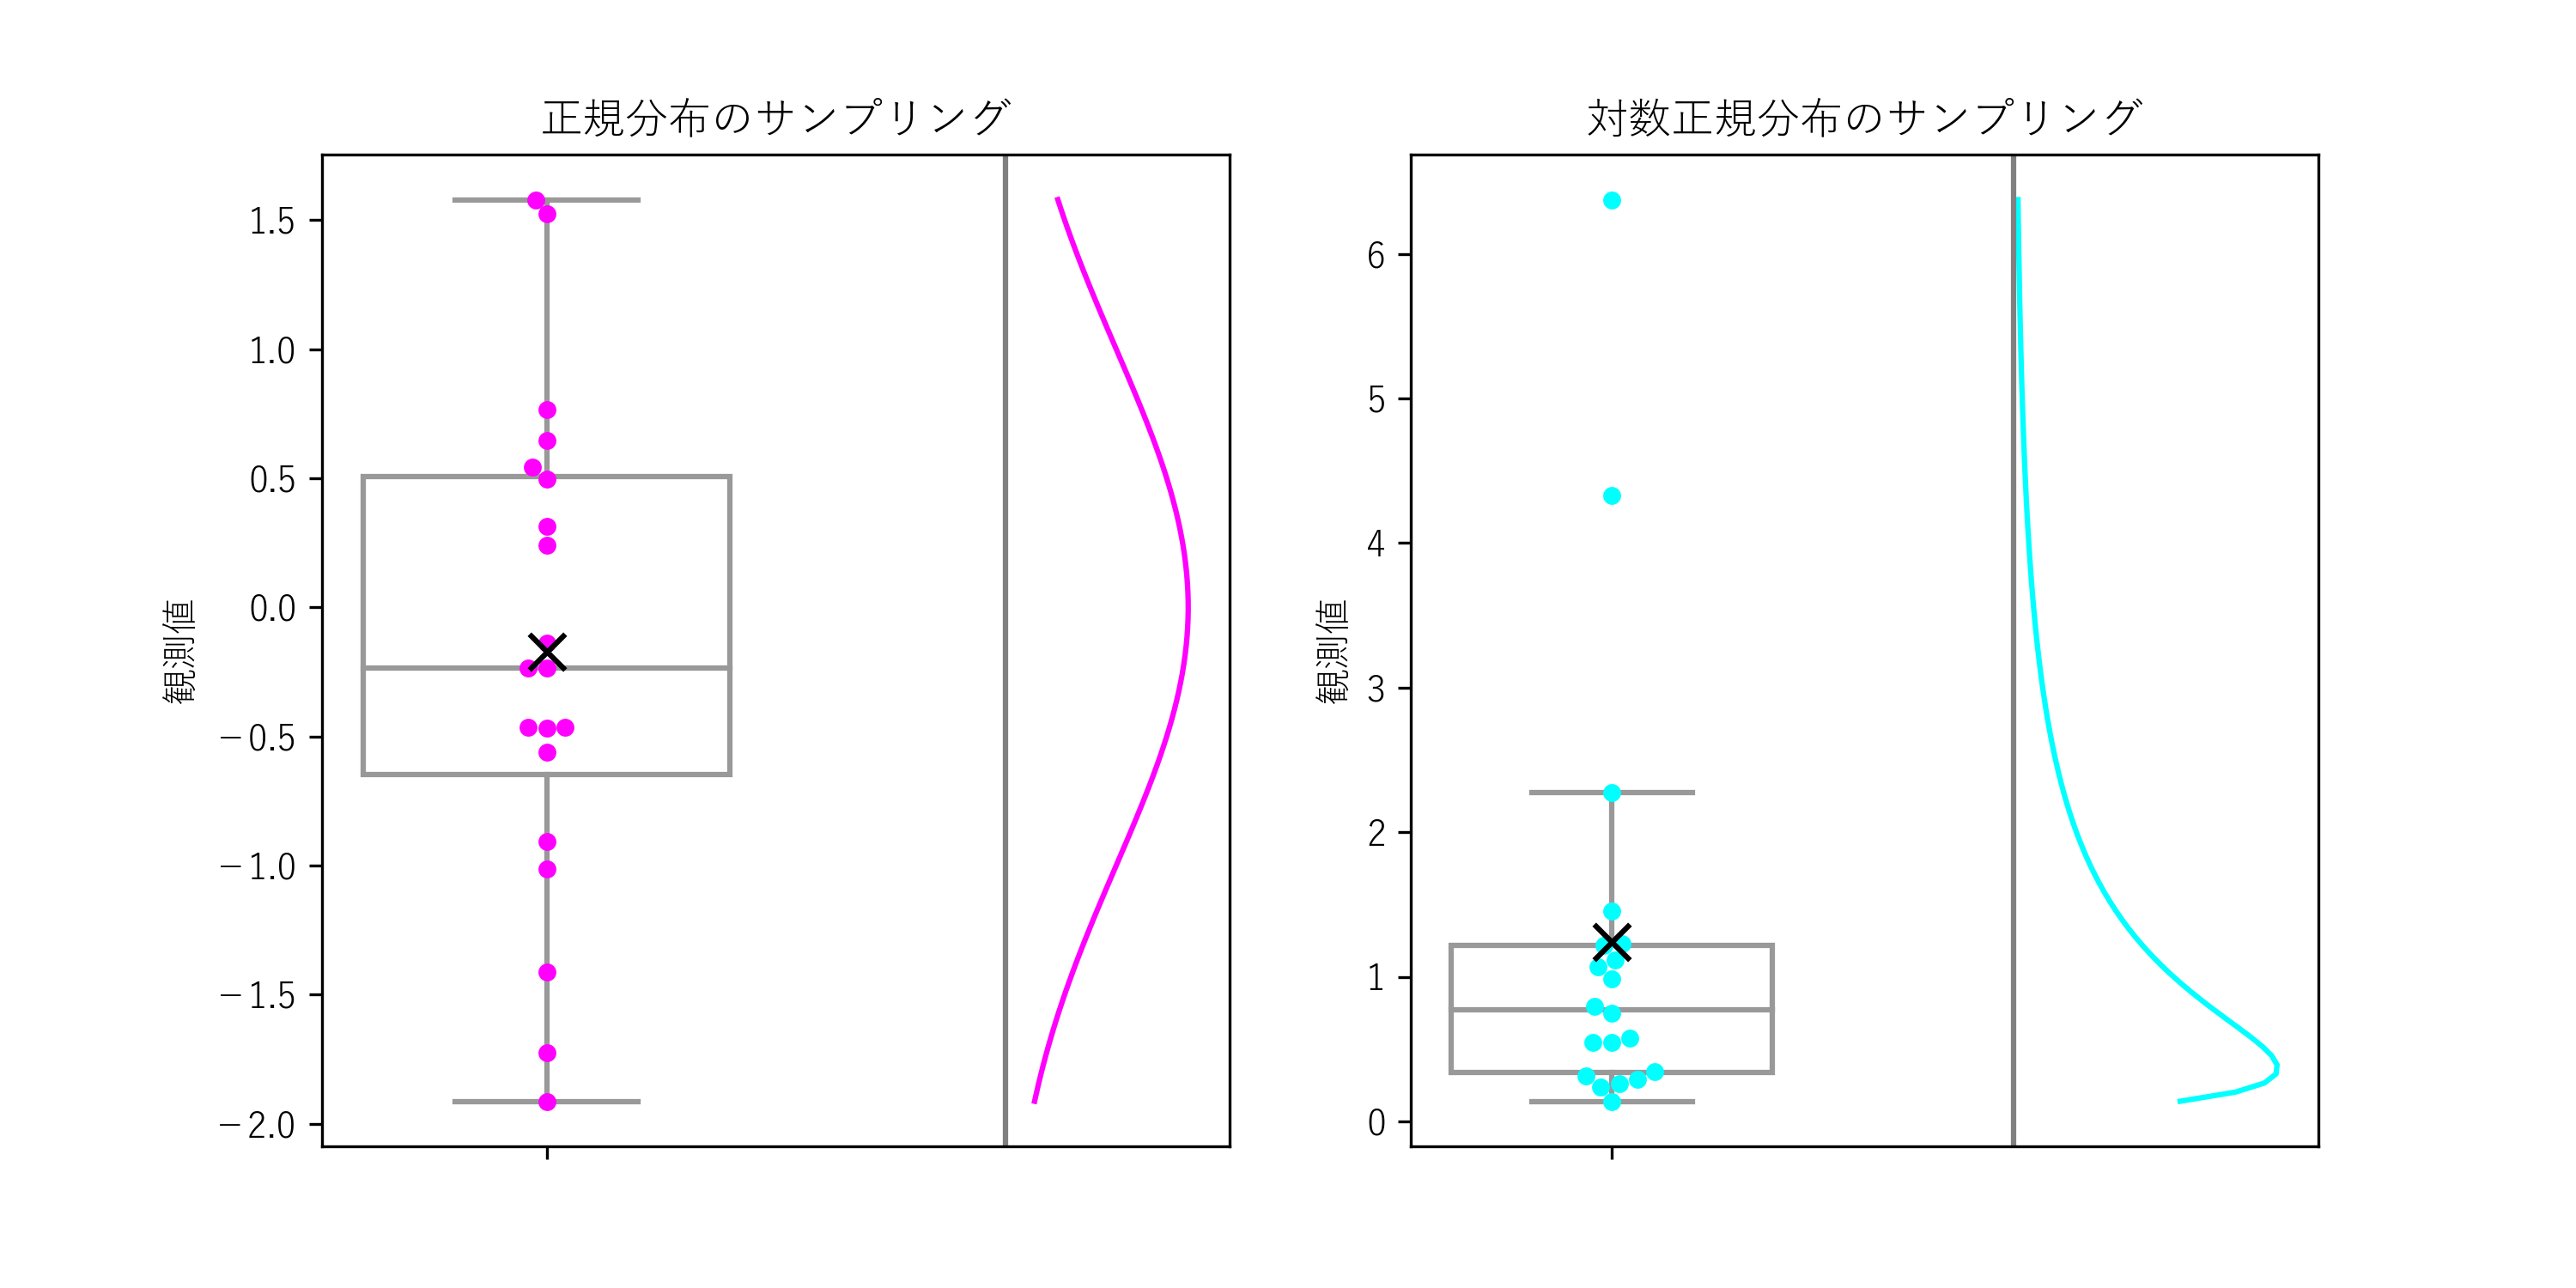

Source code (Python):
import numpy as np
import seaborn as sns
import matplotlib.pyplot as plt
from scipy.stats import norm, lognorm

plt.rcParams['font.family'] = 'Yu Gothic'

# シード値を固定
np.random.seed(42)

# サンプリング数
sample_size = 20

# 図の準備
fig, axes = plt.subplots(1, 2, figsize=(10, 5), gridspec_kw={'width_ratios': [1, 1]})

# 理論分布と基準線の描画位置のオフセット
offset = 1

# 正規分布からのサンプリング
normal_sample = np.random.normal(size=sample_size)
sns.boxplot(y=normal_sample, ax=axes[0], color='white', showfliers=False) # 外れ値非表示
sns.swarmplot(y=normal_sample, ax=axes[0], color='magenta')
axes[0].scatter([0], [np.mean(normal_sample)], marker='x', color='black', s=100, zorder=3) # 平均値のバツマーク
axes[0].set_title('正規分布のサンプリング')

# 正規分布の理論分布
x_normal = np.linspace(min(normal_sample), max(normal_sample), 100)
y_normal = norm.pdf(x_normal, 0, 1)
axes[0].plot(y_normal * 1 + offset, x_normal, color='magenta')  # オフセットを加える
axes[0].axvline(offset, color='gray', linestyle='-')  # 基準線

# 対数正規分布からのサンプリング
lognormal_sample = np.random.lognormal(size=sample_size)
sns.boxplot(y=lognormal_sample, ax=axes[1], color='white', showfliers=False) # 外れ値非表示
sns.swarmplot(y=lognormal_sample, ax=axes[1], color='cyan')
axes[1].scatter([0], [np.mean(lognormal_sample)], marker='x', color='black', s=100, zorder=3) # 平均値のバツマーク
axes[1].set_title('対数正規分布のサンプリング')

# 対数正規分布の理論分布
x_lognormal = np.linspace(min(lognormal_sample), max(lognormal_sample), 100)
y_lognormal = lognorm.pdf(x_lognormal, 1)
axes[1].plot(y_lognormal * 1 + offset, x_lognormal, color='cyan')  # オフセットを加える
axes[1].axvline(offset, color='gray', linestyle='-')  # 基準線

# 軸ラベルの設定
for ax in axes:
    ax.set_ylabel('観測値')

plt.savefig('sampling_experiment.png', dpi=300)
plt.show()
